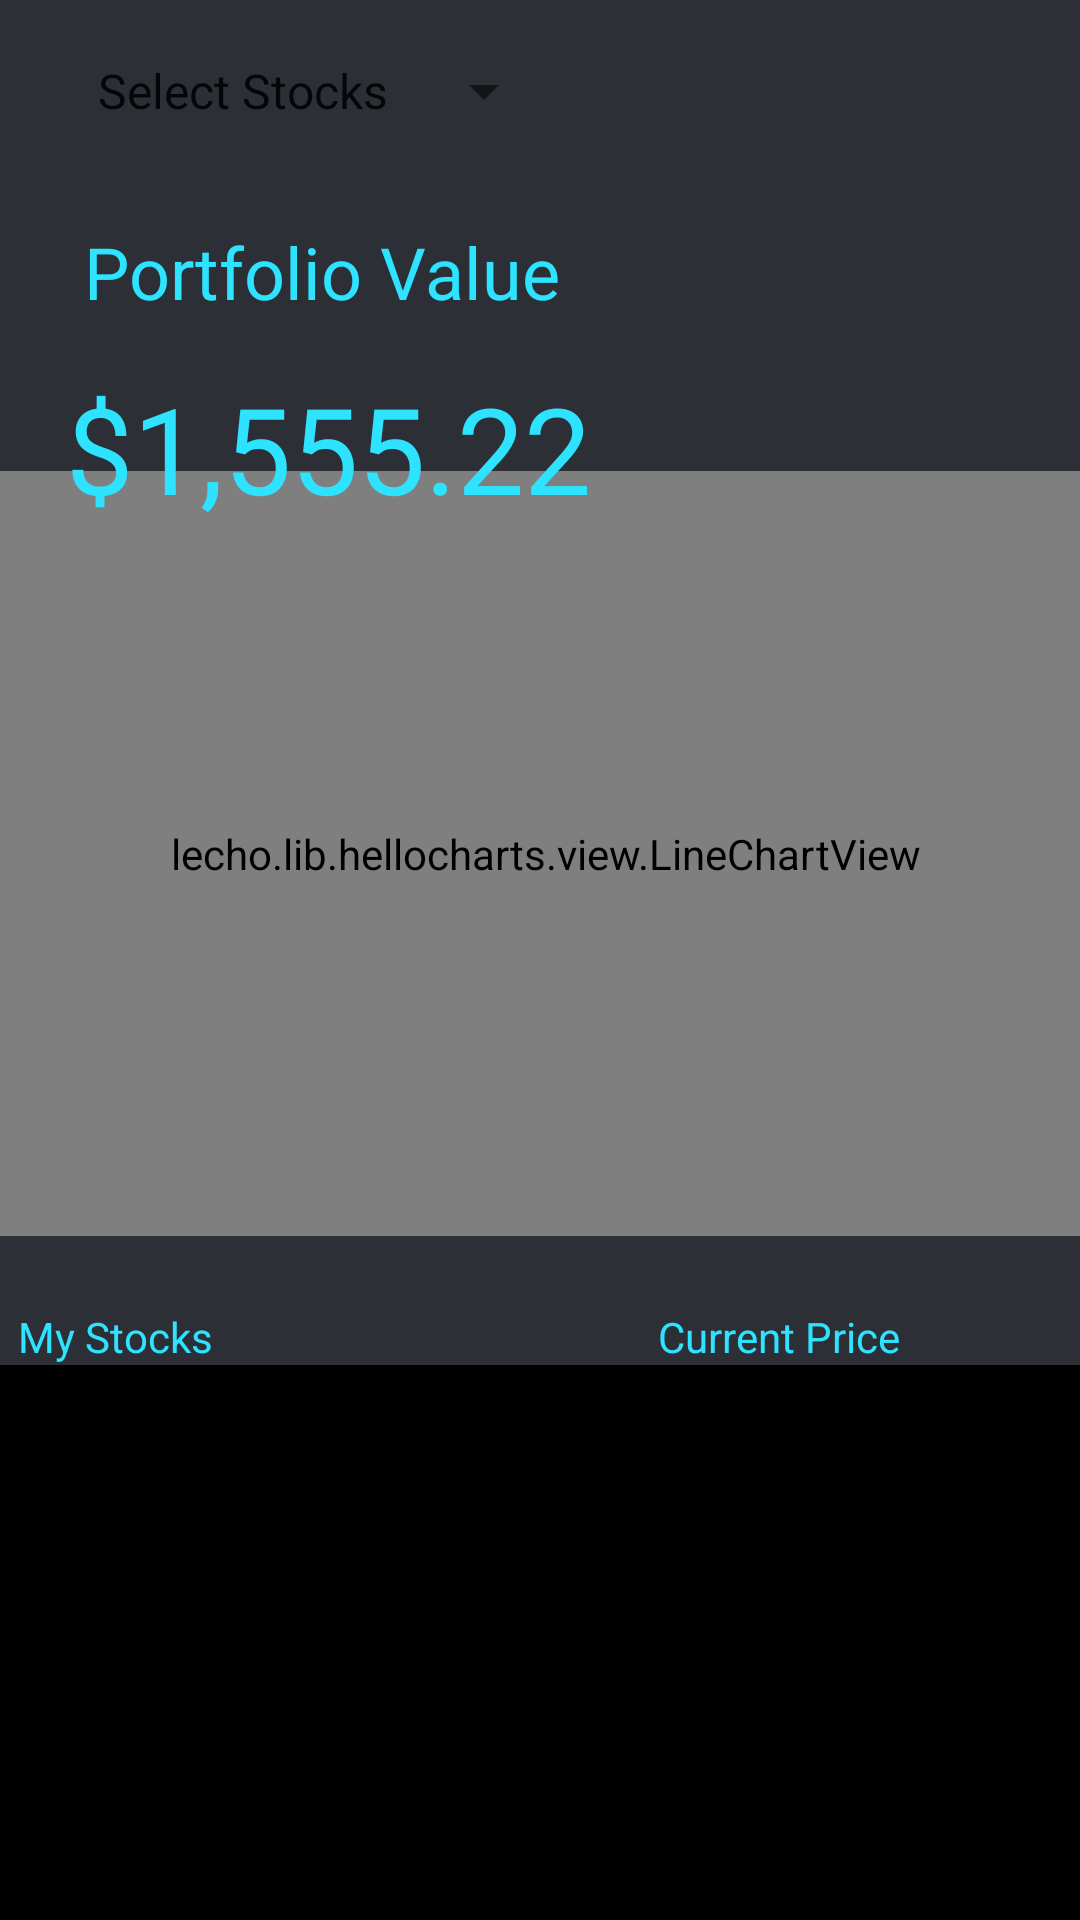

Here is an Android app screen rendered from its layout file. Give the layout XML and the strings, colors and styles it references.
<!-- AndroidManifest.xml: application theme AppTheme -->
<!-- res/layout/activity_main.xml -->
<?xml version="1.0" encoding="utf-8"?>

<androidx.constraintlayout.widget.ConstraintLayout xmlns:android="http://schemas.android.com/apk/res/android"
    xmlns:app="http://schemas.android.com/apk/res-auto"
    xmlns:tools="http://schemas.android.com/tools"
    android:layout_width="match_parent"
    android:layout_height="match_parent"
    tools:context=".MainActivity"
    android:background="#2c3036">


    <androidx.recyclerview.widget.RecyclerView
        android:id="@+id/recyclerView"
        android:layout_width="0dp"
        android:layout_height="0dp"
        android:background="#000000"
        android:padding="4dp"
        android:scrollbars="vertical"
        app:layout_constraintBottom_toBottomOf="parent"
        app:layout_constraintEnd_toEndOf="parent"
        app:layout_constraintStart_toStartOf="parent"
        app:layout_constraintTop_toBottomOf="@+id/myStocks" />

    <lecho.lib.hellocharts.view.LineChartView
        android:id="@+id/chart"
        android:layout_width="398dp"
        android:layout_height="255dp"
        android:layout_marginBottom="228dp"
        app:layout_constraintBottom_toBottomOf="parent"
        app:layout_constraintEnd_toEndOf="parent"
        app:layout_constraintHorizontal_bias="0.47"
        app:layout_constraintStart_toStartOf="parent" />

    <TextView
        android:id="@+id/myStocks"
        android:layout_width="wrap_content"
        android:layout_height="wrap_content"
        android:layout_marginTop="24dp"
        android:text="@string/my_stocks"
        android:textColor="#2EE3FF"
        app:layout_constraintEnd_toStartOf="@+id/textView4"
        app:layout_constraintHorizontal_bias="0.039"
        app:layout_constraintStart_toStartOf="parent"
        app:layout_constraintTop_toBottomOf="@+id/chart" />

    <TextView
        android:id="@+id/PrtfValue"
        android:layout_width="wrap_content"
        android:layout_height="wrap_content"
        android:layout_marginStart="28dp"
        android:layout_marginTop="125dp"
        android:layout_marginBottom="16dp"
        android:text="@string/port_value"
        android:textColor="#2EE3FF"
        android:textSize="24sp"
        app:layout_constraintBottom_toTopOf="@+id/textView3"
        app:layout_constraintStart_toStartOf="parent"
        app:layout_constraintTop_toTopOf="parent" />

    <TextView
        android:id="@+id/textView3"
        android:layout_width="wrap_content"
        android:layout_height="wrap_content"
        android:layout_marginBottom="32dp"
        android:text="$1,555.22"
        android:textColor="#2EE3FF"
        android:textSize="40sp"
        app:layout_constraintBottom_toTopOf="@+id/chart"
        app:layout_constraintEnd_toEndOf="parent"
        app:layout_constraintHorizontal_bias="0.119"
        app:layout_constraintStart_toStartOf="parent"
        app:layout_constraintTop_toBottomOf="@+id/PrtfValue"
        app:layout_constraintVertical_bias="0.506" />

    <TextView
        android:id="@+id/textView4"
        android:layout_width="wrap_content"
        android:layout_height="wrap_content"
        android:layout_marginTop="24dp"
        android:layout_marginEnd="60dp"
        android:text="@string/current_price"
        android:textColor="#2EE3FF"
        app:layout_constraintEnd_toEndOf="parent"
        app:layout_constraintTop_toBottomOf="@+id/chart" />

    <Spinner
        android:id="@+id/stocksDropdown"
        android:layout_width="wrap_content"
        android:layout_height="wrap_content"
        android:layout_marginStart="4dp"
        android:layout_marginBottom="32dp"
        android:dropDownWidth="match_parent"
        android:entries="@array/availableStocks"
        android:prompt="@string/select_stocks"
        android:textSize="40dp"
        app:layout_constraintBottom_toTopOf="@+id/PrtfValue"
        app:layout_constraintEnd_toEndOf="parent"
        app:layout_constraintHorizontal_bias="0.105"
        app:layout_constraintStart_toStartOf="parent" />


</androidx.constraintlayout.widget.ConstraintLayout>
<!-- resources referenced by this layout -->
<resources>
  <string-array name="availableStocks">
          <item>Select Stocks</item>
          <item>APPL</item>
          <item>OHRP</item>
          <item>PGE</item>
          <item>SLPDPRV</item>
          <item>OGG</item>
          <item>OFWGKTW</item>
          <item>SLK</item>
      </string-array>
  <string name="current_price">Current Price</string>
  <string name="my_stocks">My Stocks</string>
  <string name="port_value">Portfolio Value</string>
  <string name="select_stocks">Select Stocks</string>
  <style name="AppTheme" parent="Theme.AppCompat.Light.DarkActionBar">
          
          <item name="colorPrimary">@color/colorPrimary</item>
          <item name="colorPrimaryDark">@color/colorPrimaryDark</item>
          <item name="colorAccent">@color/colorAccent</item>
          <item name="android:windowAnimationStyle">@style/CustomActivityAnimation</item>
  
  
      </style>
  <color name="colorPrimary">#2c3036</color>
  <color name="colorPrimaryDark">#2c3036</color>
  <color name="colorAccent">#D81B60</color>
  <style name="CustomActivityAnimation" parent="@android:style/Animation.Activity">
          <item name="android:activityOpenEnterAnimation">@anim/slide_in_right</item>
          <item name="android:activityOpenExitAnimation">@anim/slide_out_left</item>
          <item name="android:activityCloseEnterAnimation">@anim/slide_in_left</item>
          <item name="android:activityCloseExitAnimation">@anim/slide_out_right</item>
      </style>
</resources>
